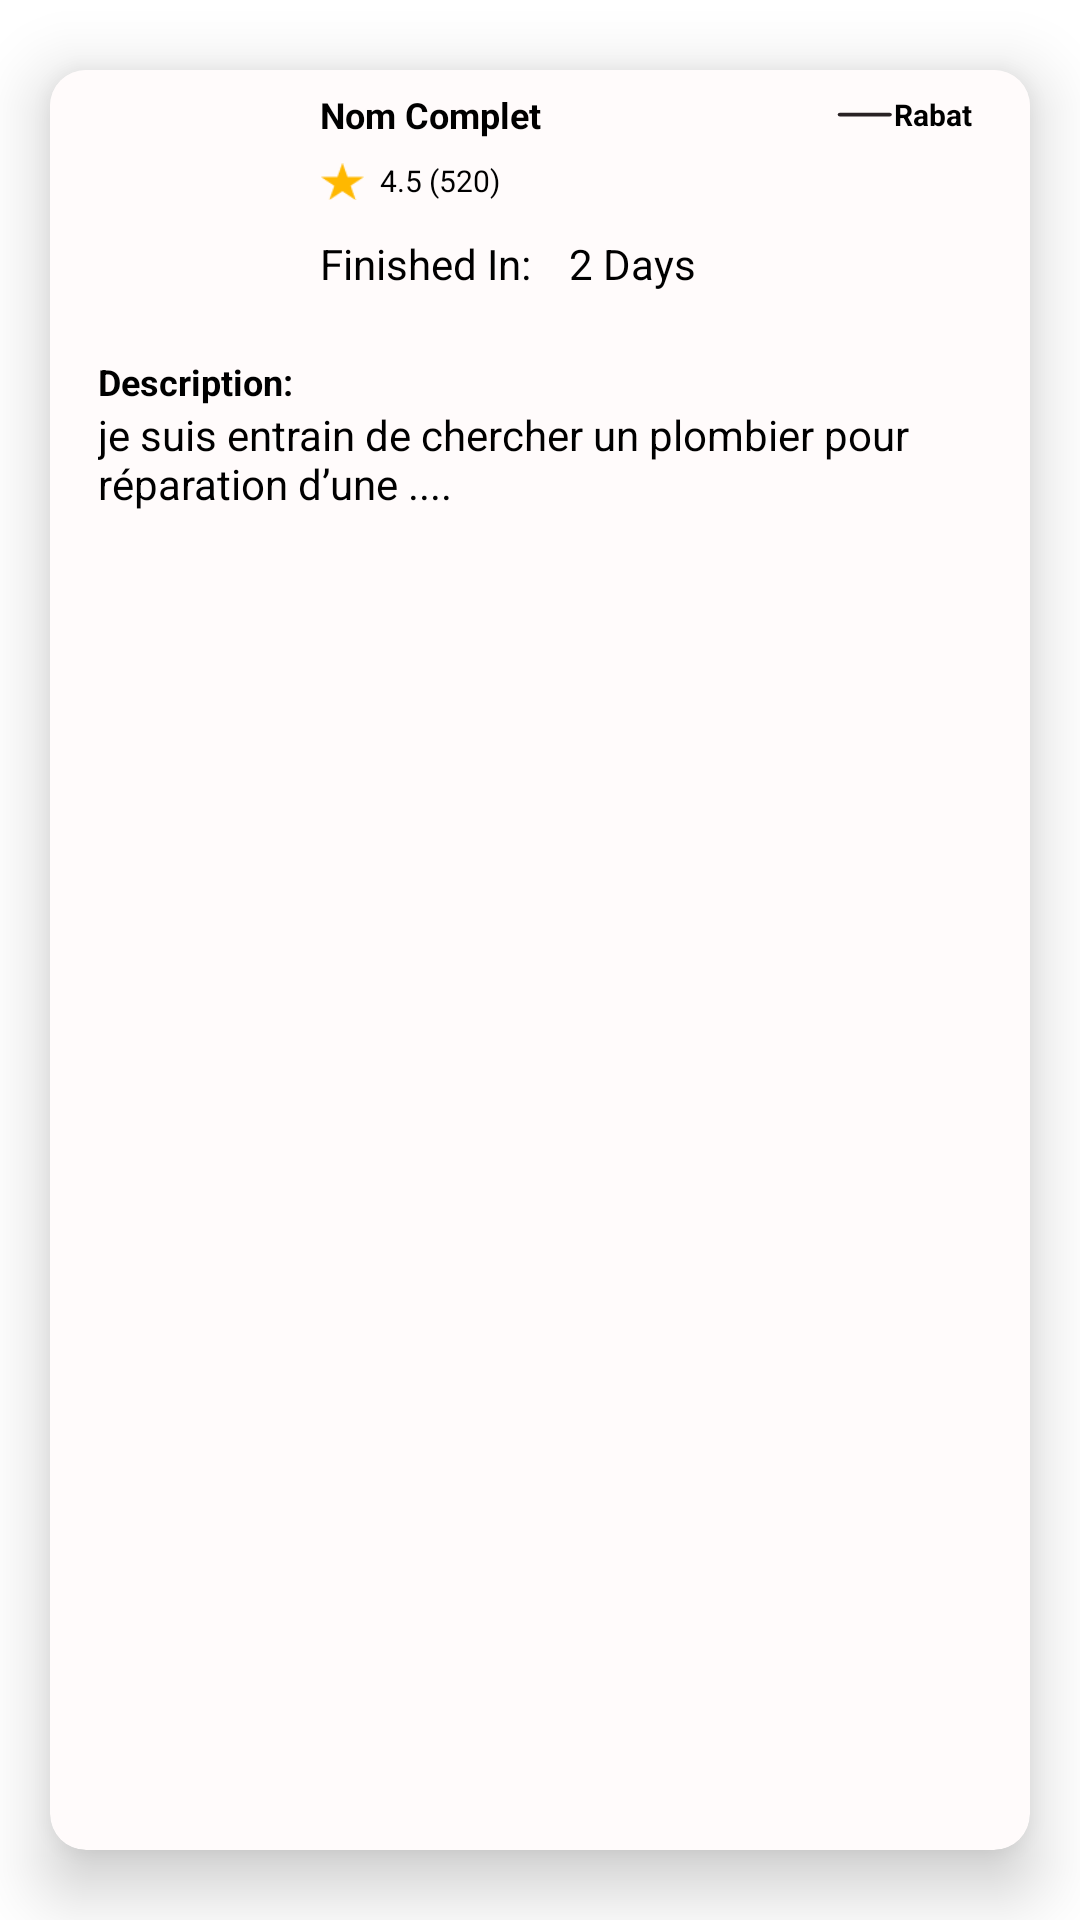

Here is an Android app screen rendered from its layout file. Give the layout XML and the strings, colors and styles it references.
<!-- AndroidManifest.xml: application theme Theme.BRICOLI -->
<!-- res/layout/historycard.xml -->
<?xml version="1.0" encoding="utf-8"?>
<androidx.cardview.widget.CardView xmlns:android="http://schemas.android.com/apk/res/android"
    xmlns:app="http://schemas.android.com/apk/res-auto"
    android:id="@+id/HistoryCard"
    android:layout_width="wrap_content"
    android:layout_height="wrap_content"
    android:elevation="12dp"
    app:cardBackgroundColor="@color/BeautyWhite"
    app:cardCornerRadius="12dp"
    app:cardElevation="13dp"
    app:cardUseCompatPadding="true">


    <RelativeLayout
        android:layout_width="330dp"
        android:layout_height="280dp">

        <LinearLayout
            android:layout_width="match_parent"
            android:layout_height="match_parent"
            android:background="#FFFBFB"
            android:orientation="vertical">

            <LinearLayout
                android:layout_width="match_parent"
                android:layout_height="74dp"
                android:orientation="horizontal">

                <LinearLayout
                    android:id="@+id/imageLayout"
                    android:layout_width="90dp"
                    android:layout_height="match_parent"
                    android:gravity="center"
                    android:orientation="vertical">

                    <ImageView
                        android:id="@+id/imgWorker"
                        android:layout_width="69dp"
                        android:layout_height="74dp"
                        app:srcCompat="@drawable/man" />
                </LinearLayout>

                <LinearLayout
                    android:layout_width="match_parent"
                    android:layout_height="match_parent"
                    android:orientation="vertical">

                    <LinearLayout
                        android:layout_width="match_parent"
                        android:layout_height="match_parent"
                        android:layout_weight="1"
                        android:gravity="bottom"
                        android:orientation="horizontal">

                        <LinearLayout
                            android:layout_width="343dp"
                            android:layout_height="match_parent"
                            android:layout_weight="1"
                            android:gravity="center_vertical"
                            android:orientation="vertical">

                            <TextView
                                android:id="@+id/txtNom"
                                android:layout_width="match_parent"
                                android:layout_height="wrap_content"
                                android:text="Nom Complet"
                                android:textColor="@color/black"
                                android:textSize="12sp"
                                android:textStyle="bold" />
                        </LinearLayout>

                        <LinearLayout
                            android:layout_width="match_parent"
                            android:layout_height="match_parent"
                            android:layout_weight="1"
                            android:gravity="center_vertical"
                            android:orientation="horizontal">

                            <LinearLayout
                                android:layout_width="39dp"
                                android:layout_height="match_parent"
                                android:layout_weight="1"
                                android:gravity="center_vertical"
                                android:orientation="vertical">

                                <ImageView
                                    android:id="@+id/imageView5"
                                    android:layout_width="wrap_content"
                                    android:layout_height="13dp"
                                    app:srcCompat="@drawable/vector" />
                            </LinearLayout>

                            <LinearLayout
                                android:layout_width="match_parent"
                                android:layout_height="match_parent"
                                android:layout_weight="1"
                                android:gravity="center_vertical"
                                android:orientation="vertical">

                                <TextView
                                    android:id="@+id/txtVille"
                                    android:layout_width="match_parent"
                                    android:layout_height="wrap_content"
                                    android:gravity="center_vertical"
                                    android:text="Rabat"
                                    android:textColor="@color/black"
                                    android:textSize="10sp"
                                    android:textStyle="bold" />
                            </LinearLayout>
                        </LinearLayout>
                    </LinearLayout>

                    <LinearLayout
                        android:layout_width="match_parent"
                        android:layout_height="58dp"
                        android:layout_weight="1"
                        android:orientation="horizontal">

                        <LinearLayout
                            android:layout_width="20dp"
                            android:layout_height="match_parent"
                            android:gravity="center_vertical"
                            android:orientation="vertical">

                            <ImageView
                                android:id="@+id/imageView6"
                                android:layout_width="15dp"
                                android:layout_height="15dp"
                                app:srcCompat="@drawable/star" />
                        </LinearLayout>

                        <LinearLayout
                            android:layout_width="match_parent"
                            android:layout_height="match_parent"
                            android:gravity="center_vertical"
                            android:orientation="vertical">

                            <TextView
                                android:id="@+id/txtNote"
                                android:layout_width="match_parent"
                                android:layout_height="wrap_content"
                                android:text="4.5 (520)"
                                android:textColor="@color/black"
                                android:textSize="10sp" />
                        </LinearLayout>
                    </LinearLayout>

                    <LinearLayout
                        android:layout_width="match_parent"
                        android:layout_height="match_parent"
                        android:layout_weight="1"
                        android:orientation="horizontal">

                        <LinearLayout
                            android:layout_width="83dp"
                            android:layout_height="match_parent"
                            android:gravity="bottom"
                            android:orientation="vertical">

                            <TextView
                                android:id="@+id/textView6"
                                android:layout_width="81dp"
                                android:layout_height="wrap_content"
                                android:text="Finished In:"
                                android:textColor="@color/black" />
                        </LinearLayout>

                        <LinearLayout
                            android:layout_width="match_parent"
                            android:layout_height="match_parent"
                            android:gravity="bottom"
                            android:orientation="vertical">

                            <TextView
                                android:id="@+id/txtDate"
                                android:layout_width="match_parent"
                                android:layout_height="wrap_content"
                                android:text="2 Days"
                                android:textColor="@color/black" />
                        </LinearLayout>
                    </LinearLayout>
                </LinearLayout>
            </LinearLayout>

            <LinearLayout
                android:layout_width="match_parent"
                android:layout_height="142dp"
                android:orientation="vertical">

                <LinearLayout
                    android:layout_width="match_parent"
                    android:layout_height="38dp"
                    android:gravity="bottom"
                    android:orientation="vertical">

                    <TextView
                        android:id="@+id/textView8"
                        android:layout_width="match_parent"
                        android:layout_height="wrap_content"
                        android:layout_marginStart="16dp"
                        android:text="Description:"
                        android:textColor="@color/black"
                        android:textSize="12sp"
                        android:textStyle="bold" />
                </LinearLayout>

                <LinearLayout
                    android:layout_width="match_parent"
                    android:layout_height="92dp"
                    android:orientation="vertical">

                    <LinearLayout
                        android:layout_width="match_parent"
                        android:layout_height="wrap_content"
                        android:layout_marginStart="16dp"
                        android:layout_marginEnd="16dp"
                        android:orientation="vertical">

                        <TextView
                            android:id="@+id/txtDescription"
                            android:layout_width="match_parent"
                            android:layout_height="wrap_content"
                            android:text="je suis entrain de chercher un plombier pour réparation d’une ...."
                            android:textColor="@color/black" />
                    </LinearLayout>

                </LinearLayout>

            </LinearLayout>

        </LinearLayout>
    </RelativeLayout>

</androidx.cardview.widget.CardView>
<!-- resources referenced by this layout -->
<resources>
  <color name="BeautyWhite">#FFFBFB</color>
  <color name="black">#FF000000</color>
  <!-- drawable star: jpg bitmap (drawable, 9689 bytes) -->
  <!-- drawable vector: jpg bitmap (drawable, 864 bytes) -->
  <style name="Theme.BRICOLI" parent="Theme.MaterialComponents.DayNight.DarkActionBar">
          
          <item name="colorPrimary">@color/purple_500</item>
          <item name="colorPrimaryVariant">@color/purple_700</item>
          <item name="colorOnPrimary">@color/white</item>
          
          <item name="colorSecondary">@color/teal_200</item>
          <item name="colorSecondaryVariant">@color/teal_700</item>
          <item name="colorOnSecondary">@color/black</item>
          
          <item name="android:statusBarColor">?attr/colorPrimaryVariant</item>
          
      </style>
  <color name="purple_500">#FF6200EE</color>
  <color name="purple_700">#FF3700B3</color>
  <color name="white">#FFFFFFFF</color>
  <color name="teal_200">#FF03DAC5</color>
  <color name="teal_700">#FF018786</color>
</resources>
